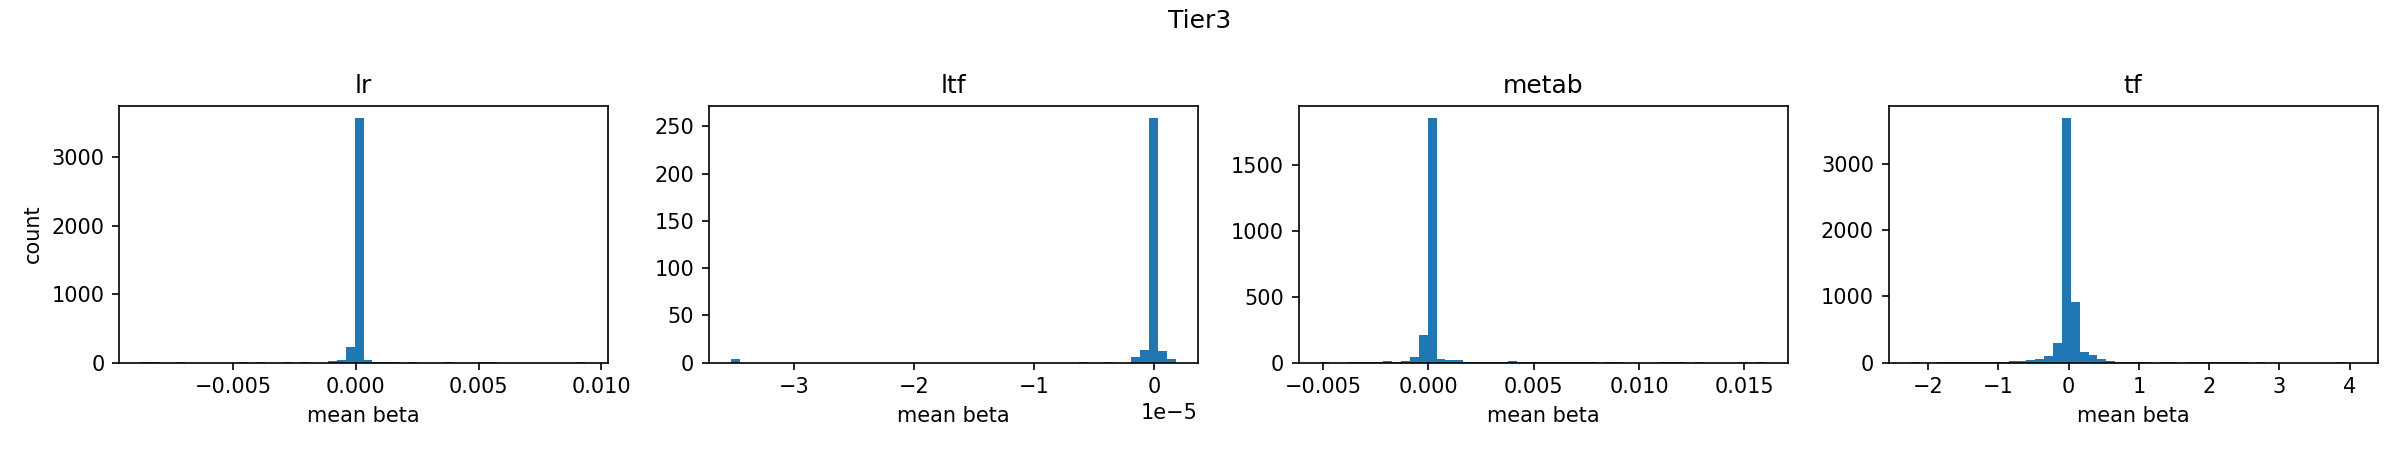

Source data for this figure (header and first rows):
group, left, right, count
lr, -0.008731, -0.008369, 4
lr, -0.008369, -0.008007, 3
lr, -0.008007, -0.007646, 1
lr, -0.007646, -0.007284, 0
lr, -0.007284, -0.006922, 3
lr, -0.006922, -0.00656, 1
lr, -0.00656, -0.006198, 0
lr, -0.006198, -0.005836, 0
lr, -0.005836, -0.005474, 0
lr, -0.005474, -0.005112, 0
lr, -0.005112, -0.00475, 0
lr, -0.00475, -0.004389, 4
lr, -0.004389, -0.004027, 0
lr, -0.004027, -0.003665, 4
lr, -0.003665, -0.003303, 0
lr, -0.003303, -0.002941, 0
lr, -0.002941, -0.002579, 4
lr, -0.002579, -0.002217, 0
lr, -0.002217, -0.001855, 4
lr, -0.001855, -0.001493, 0
lr, -0.001493, -0.001132, 0
lr, -0.001132, -0.0007696, 26
lr, -0.0007696, -0.0004077, 43
lr, -0.0004077, -4.5830533e-05, 227
lr, -4.5830533e-05, 0.0003161, 3578
lr, 0.0003161, 0.000678, 37
lr, 0.000678, 0.00104, 14
lr, 0.00104, 0.001402, 13
lr, 0.001402, 0.001764, 5
lr, 0.001764, 0.002126, 0
lr, 0.002126, 0.002487, 8
lr, 0.002487, 0.002849, 0
lr, 0.002849, 0.003211, 0
lr, 0.003211, 0.003573, 0
lr, 0.003573, 0.003935, 4
lr, 0.003935, 0.004297, 0
lr, 0.004297, 0.004659, 0
lr, 0.004659, 0.005021, 0
lr, 0.005021, 0.005383, 4
lr, 0.005383, 0.005744, 4
lr, 0.005744, 0.006106, 0
lr, 0.006106, 0.006468, 0
lr, 0.006468, 0.00683, 0
lr, 0.00683, 0.007192, 0
lr, 0.007192, 0.007554, 0
lr, 0.007554, 0.007916, 0
lr, 0.007916, 0.008278, 0
lr, 0.008278, 0.00864, 0
lr, 0.00864, 0.009002, 1
lr, 0.009002, 0.009363, 3
ltf, -3.5226054e-05, -3.448543e-05, 4
ltf, -3.448543e-05, -3.3744804e-05, 0
ltf, -3.3744804e-05, -3.300418e-05, 0
ltf, -3.300418e-05, -3.2263553e-05, 0
ltf, -3.2263553e-05, -3.152293e-05, 0
ltf, -3.152293e-05, -3.0782307e-05, 0
ltf, -3.0782307e-05, -3.0041681e-05, 0
ltf, -3.0041681e-05, -2.9301056e-05, 0
ltf, -2.9301056e-05, -2.8560431e-05, 0
ltf, -2.8560431e-05, -2.7819806e-05, 0
... 140 more rows
